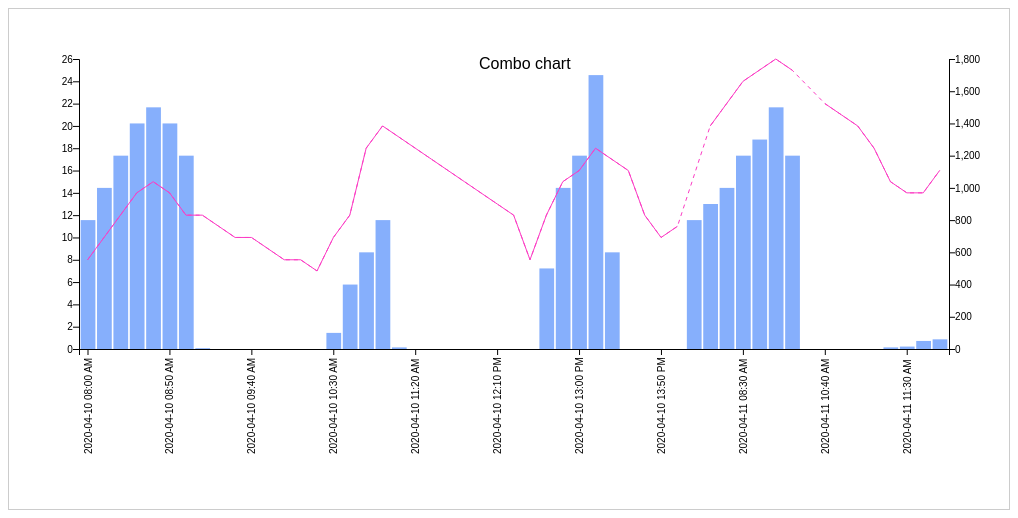
D3 v5 page, settled after 360 driven frames (6 s of simulated time); the page loaded 1 data file(s).


// ── app.js
// Load data.
d3.json('data/chartData2.json').then(result => {
    ready(result);
});

let barChartConfig;
let lineChartConfig;

const MEASUREMENT_INTERVAL = 600000;
const svg = d3
    .select('.combo-chart-container')
    .append('svg');

// Main function.
function ready(data) {
    const chartData = filterData(data);

    barChartConfig = {
        name: chartData.barChart.fullName,
        unit: chartData.barChart.unit,
        color: chartData.barChart.color,
        dateFormat: d3.timeFormat("%Y-%m-%d %H:%M %p")
    };

    lineChartConfig = {
        name: chartData.lineChart.fullName,
        unit: chartData.lineChart.unit,
        color: chartData.lineChart.color,
        dateFormat: d3.timeFormat("%Y-%m-%d %H:%M %p")
    };

    const barChartValues = chartData.barChart.values;
    const lineChartValues = chartData.lineChart.values;

    const area = baseDimension();

    //Scales
    //Bar
    const xBarScale = d3.scaleBand()
        .domain(barChartValues.map(d => d.x))
        .range([0, area.width])
        .paddingInner(0.1)
        .paddingOuter(0.1);

    const yBarScale = d3.scaleLinear()
        .domain([0, d3.max(barChartValues, d => d.y)]).nice()
        .range([area.height, 0]);

    const axisXBar = d3.axisBottom(xBarScale)
        .tickFormat(d => barChartConfig.dateFormat(new Date(d)))
        .tickPadding(0.1);
    const axisYBar = d3.axisRight(yBarScale)
        .tickPadding(0.1);
    //end of Bar

    //Line
    const xLineScale = d3.scaleBand()
        .domain(lineChartValues.map(d => d.x))
        .range([0, area.width])
        .paddingInner(0.1)
        .paddingOuter(0.1);

    const yLineMax = d3.max(lineChartValues, value => value.y);
    const yLineScale = d3
        .scaleLinear()
        .domain([0, yLineMax])
        .range([area.height, 0]);

    const lineGenerator = d3
        .line()
        .defined(d => d.y !== null)
        .x(d => xLineScale(d.x))
        .y(d => yLineScale(d.y));

    const filteredData = lineChartValues.filter(lineGenerator.defined());

    const axisXLine = d3.axisBottom(xLineScale)
        .tickValues(xLineScale.domain().filter((d, i) => !(i % 5))) //<- filtruje wartości aby nie wyświetlać tick'a per Bar
        .tickFormat(d => lineChartConfig.dateFormat(new Date(d)))
        .tickPadding(0.1);
    const axisYLine = d3.axisLeft(yLineScale)
        .tickPadding(0.1);
    //end of Line

    drawArea(area);
    drawHeader(area);
    drawLineAxis(axisXLine, axisYLine, area);
    drawBarAxis(axisXBar, axisYBar, area);
    drawBars(barChartValues, xBarScale, yBarScale, area, barChartConfig);
    drawLines(area, lineChartValues, filteredData, lineGenerator, lineChartConfig);
    addRectOverlay(area);
    svg.append("g")
        .attr("class", "focusLine")
        .style('opacity', 0)
        .append("circle")
        .attr('transform', `translate(${area.margin.left + 7}, 50)`)
        .attr("r", 3);

    addLineListeners();

    d3.selectAll('.overlay').on('mousemove', () => {
        const bisectDate = d3.bisector(d => d.x).left;
        const mouseX = d3.mouse(d3.event.currentTarget)[0];
        const bandWidth = xLineScale.step();
        const number = Math.round((mouseX - (bandWidth/2)) / bandWidth);
        const index = bisectDate(lineChartValues, xLineScale.domain()[number]);
        const lineData = lineChartValues[index];
        const barData = barChartValues[index];

        if ((lineData.x && lineData.y) || (barData.x && barData.y)) {
            d3.select('.focusLine').style('opacity', 0.98).attr("transform", "translate(" + xLineScale(lineData.x) + "," + yLineScale(lineData.y) + ")");
            d3.select('.tooltip').select('.tip-body').select('.yline').html(`${lineChartConfig.name}: ${lineData.y}${lineChartConfig.unit}`);
            d3.select('.tooltip').select('.tip-body').select('.xLine').html(`date: ${lineChartConfig.dateFormat(new Date(lineData.x))}`);

            d3.select('.tooltip').select('.tip-body').select('.yBar').html(`${barChartConfig.name}: ${barData.y}${barChartConfig.unit}`);
            d3.select('.tooltip').select('.tip-body').select('.xBar').html(`date: ${barChartConfig.dateFormat(new Date(barData.x))}`);
            //highlight
            d3.selectAll('.bar').style('fill', `${barChartConfig.color}`).filter((d, i) => i === index).style('fill', '#0d05ff')
        } else {
            d3.select('.focus').style('opacity', 0);
        }

    });
}

function filterData(data) {
    return {
        barChart: filterBarData(data[0]),
        lineChart: filterLineData(data[1])
    }
}

function filterBarData(data) {
    const values = data.values.map(d => {
        return {
            x: new Date(d.x),
            y: d.y
        }
    });

    return {
        key:data.key,
        fullName:data.fullName,
        unit:data.unit,
        order:+data.order,
        color:data.color,
        values:values
    };
}

function filterLineData(data){
    const values = [];
    const mapped = data.values.map(d => {
        return {
            x: new Date(d.x),
            y: d.y
        }
    });

    mapped.reduce((prev, curr, i) => {
        const prevDate = new Date(prev.x);
        const currDate = new Date(curr.x);

        if ((currDate - prevDate) <= MEASUREMENT_INTERVAL) {
            i === 1 ? values.push({x: prevDate, y: prev.y}) : null
            values.push({x: currDate, y: curr.y})
        } else {
            values.push({x: new Date(currDate.getTime() + 1000), y: null});
        }

        return curr;
    });

    return {
        key:data.key,
        fullName:data.fullName,
        unit:data.unit,
        order:+data.order,
        color:data.color,
        values:values
    };
}

function baseDimension() {
    const margin = {top: 120, right: 60, bottom: 90, left: 70};
    const width = 1000 - margin.left - margin.right;
    const height = 500 - margin.top - margin.bottom;

    return {
        margin: margin,
        width: width,
        height: height
    }
}

function drawArea(area) {
    svg
        .attr('width', area.width + area.margin.left + area.margin.right)
        .attr('height', area.height + area.margin.top + area.margin.bottom)
}

function drawHeader(area) {
    const header = svg
        .append('g')
        .attr('class', 'chart-header')
        .attr('transform', `translate(${(area.width + area.margin.left)/2}, ${area.margin.top/2})`)
        .append('text');

    header.append('tspan').text('Combo chart');
}

function drawLineAxis(axisX, axisY, area) {
    svg
        .append('g')
        .attr('transform', `translate(${area.margin.left}, ${area.height + 50})`)
        .call(axisX)
        .selectAll("text")
        .attr("y", 0)
        .attr("x", -105)
        .attr("dy", ".35em")
        .attr("transform", "rotate(-90)")
        .style("text-anchor", "start");

    svg
        .append("g")
        .attr('transform', `translate(${area.margin.left}, 50)`)
        .call(axisY)
        .append("text")
}

function drawBarAxis(axisX, axisY, area) {
    // svg
    //     .append('g')
    //     .attr('transform', `translate(${area.margin.left}, ${area.height + 50})`)
    //     .call(axisX)
    //     .selectAll("text")
    //     .attr("y", 0)
    //     .attr("x", -105)
    //     .attr("dy", ".35em")
    //     .attr("transform", "rotate(-90)")
    //     .style("text-anchor", "start");

    svg
        .append("g")
        .attr('transform', `translate(${area.width + area.margin.left}, 50)`)
        .call(axisY)
        .append("text")
}

function drawBars(chartData, xScale, yScale, area, config) {
    svg
        .append("g")
        .attr('transform', `translate(${area.margin.left}, 50)`)
        .selectAll('.bar')
        .data(chartData)
        .enter()
        .append('rect')
        .attr('class', 'bar')
        .attr('width', xScale.bandwidth())
        .attr('height', value => yScale(0) - yScale(value.y))
        .attr('x', value => xScale(value.x))
        .attr('y', value => yScale(value.y))
        .style('fill', config.color);
}

function drawLines(area, values, filteredData, lineGenerator, config) {
    svg
        .append('g')
        .attr('transform', `translate(${area.margin.left + 7}, 50)`)
        .data([filteredData])
        .append('path')
        .attr('stroke-dasharray', '4')
        .attr('d', lineGenerator)
        .style('fill', 'none')
        .attr('stroke', config.color);

    svg
        .append('g')
        .attr('transform', `translate(${area.margin.left + 7}, 50)`)
        .data([values])
        .append('path')
        .attr('class', 'line')
        .attr('d', lineGenerator)
        .style('fill', 'none')
        .style('stroke', config.color);
}

function addRectOverlay(area) {
    svg
        .append("rect")
        .attr('transform', `translate(${area.margin.left}, 50)`)
        .attr("class", "overlay")
        .attr("width", area.width)
        .attr("height", area.height)
}

function addLineListeners() {
    d3.selectAll('.overlay').on('mouseover', () =>  {
        d3.select('.focusLine').style('opacity', 0.98);
        d3.select('.tooltip').style('opacity', 0.98);
    });
    d3.selectAll('.overlay').on('mouseout', () => {
        d3.select('.focusLine').style('opacity', 0);
        d3.select('.tooltip').style('opacity', 0);
    });
}


### data: data/chartData2.json
[
 {
  "key": "Wysokość",
  "fullName": "precipitationHeight",
  "unit": "mm",
  "order": 0,
  "color": "#86affc",
  "values": [
   {
    "x": "2020-04-10T08:00:00.000Z",
    "y": 800,
    "isAlert": false,
    "isWarning": false,
    "peakAndTrough": false
   },
   {
    "x": "2020-04-10T08:10:00.000Z",
    "y": 1000,
    "isAlert": false,
    "isWarning": false,
    "peakAndTrough": false
   },
   {
    "x": "2020-04-10T08:20:00.000Z",
    "y": 1200,
    "isAlert": false,
    "isWarning": false,
    "peakAndTrough": false
   },
   {
    "x": "2020-04-10T08:30:00.000Z",
    "y": 1400,
    "isAlert": false,
    "isWarning": false,
    "peakAndTrough": false
   },
   {
    "x": "2020-04-10T08:40:00.000Z",
    "y": 1500,
    "isAlert": false,
    "isWarning": false,
    "peakAndTrough": false
   },
   {
    "x": "2020-04-10T08:50:00.000Z",
    "y": 1400,
    "isAlert": false,
    "isWarning": false,
    "peakAndTrough": false
   },
   {
    "x": "2020-04-10T09:00:00.000Z",
    "y": 1200,
    "isAlert": false,
    "isWarning": false,
    "peakAndTrough": false
   },
   {
    "x": "2020-04-10T09:10:00.000Z",
    "y": 5,
    "isAlert": false,
    "isWarning": false,
    "peakAndTrough": false
   },
   "... 45 more items"
  ]
 },
 {
  "key": "Waga",
  "fullName": "weight",
  "unit": "g",
  "order": 0,
  "color": "#FC3CC4",
  "values": [
   {
    "x": "2020-04-10T08:00:00.000Z",
    "y": 8,
    "isAlert": false,
    "isWarning": false,
    "peakAndTrough": false
   },
   {
    "x": "2020-04-10T08:10:00.000Z",
    "y": 10,
    "isAlert": false,
    "isWarning": false,
    "peakAndTrough": false
   },
   {
    "x": "2020-04-10T08:20:00.000Z",
    "y": 12,
    "isAlert": false,
    "isWarning": false,
    "peakAndTrough": false
   },
   {
    "x": "2020-04-10T08:30:00.000Z",
    "y": 14,
    "isAlert": false,
    "isWarning": false,
    "peakAndTrough": false
   },
   {
    "x": "2020-04-10T08:40:00.000Z",
    "y": 15,
    "isAlert": false,
    "isWarning": false,
    "peakAndTrough": false
   },
   {
    "x": "2020-04-10T08:50:00.000Z",
    "y": 14,
    "isAlert": false,
    "isWarning": false,
    "peakAndTrough": false
   },
   {
    "x": "2020-04-10T09:00:00.000Z",
    "y": 12,
    "isAlert": false,
    "isWarning": false,
    "peakAndTrough": false
   },
   {
    "x": "2020-04-10T09:10:00.000Z",
    "y": 12,
    "isAlert": false,
    "isWarning": false,
    "peakAndTrough": false
   },
   "... 45 more items"
  ]
 }
]